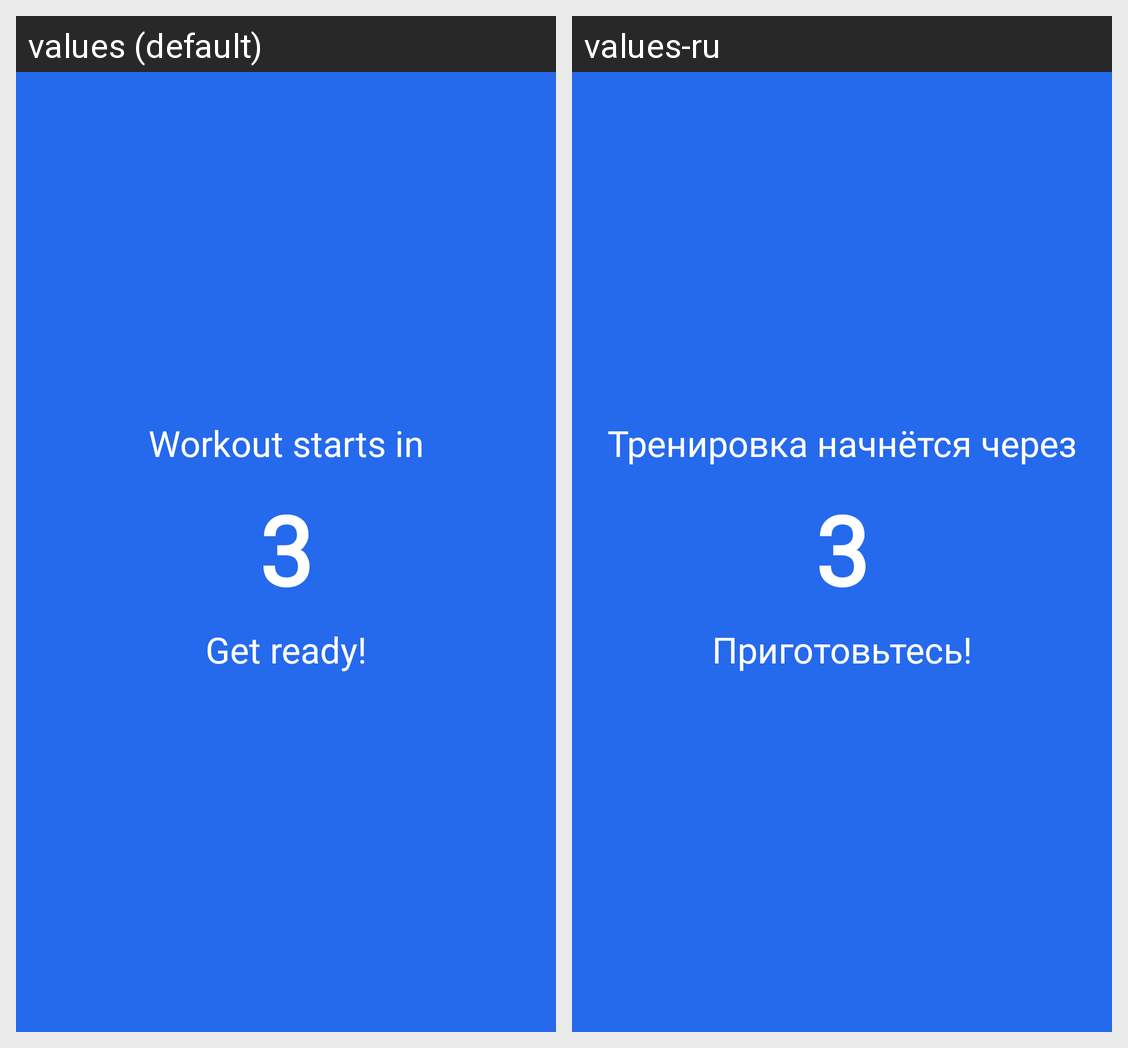

This grid shows one Android layout under two languages. Give, for every string resource on the screen, its name, the default text and each shown locale's text.
Android screen res/layout/fragment_workout_countdown.xml rendered under 2 locales, left to right: values (default), values-ru. Device: Nexus 5 (rendered at 1080×1920; each locale shown at half size, 540×960, under a caption strip naming it); theme Theme.ТrainSmart.
Strings drawn on this screen, with the default value and each locale's value (text and hints the layout hard-codes, and strings that could not be matched under every locale, appear in the picture but are not listed):

workout_starts_in
  values: Workout starts in
  values-ru: Тренировка начнётся через

get_ready
  values: Get ready!
  values-ru: Приготовьтесь!
